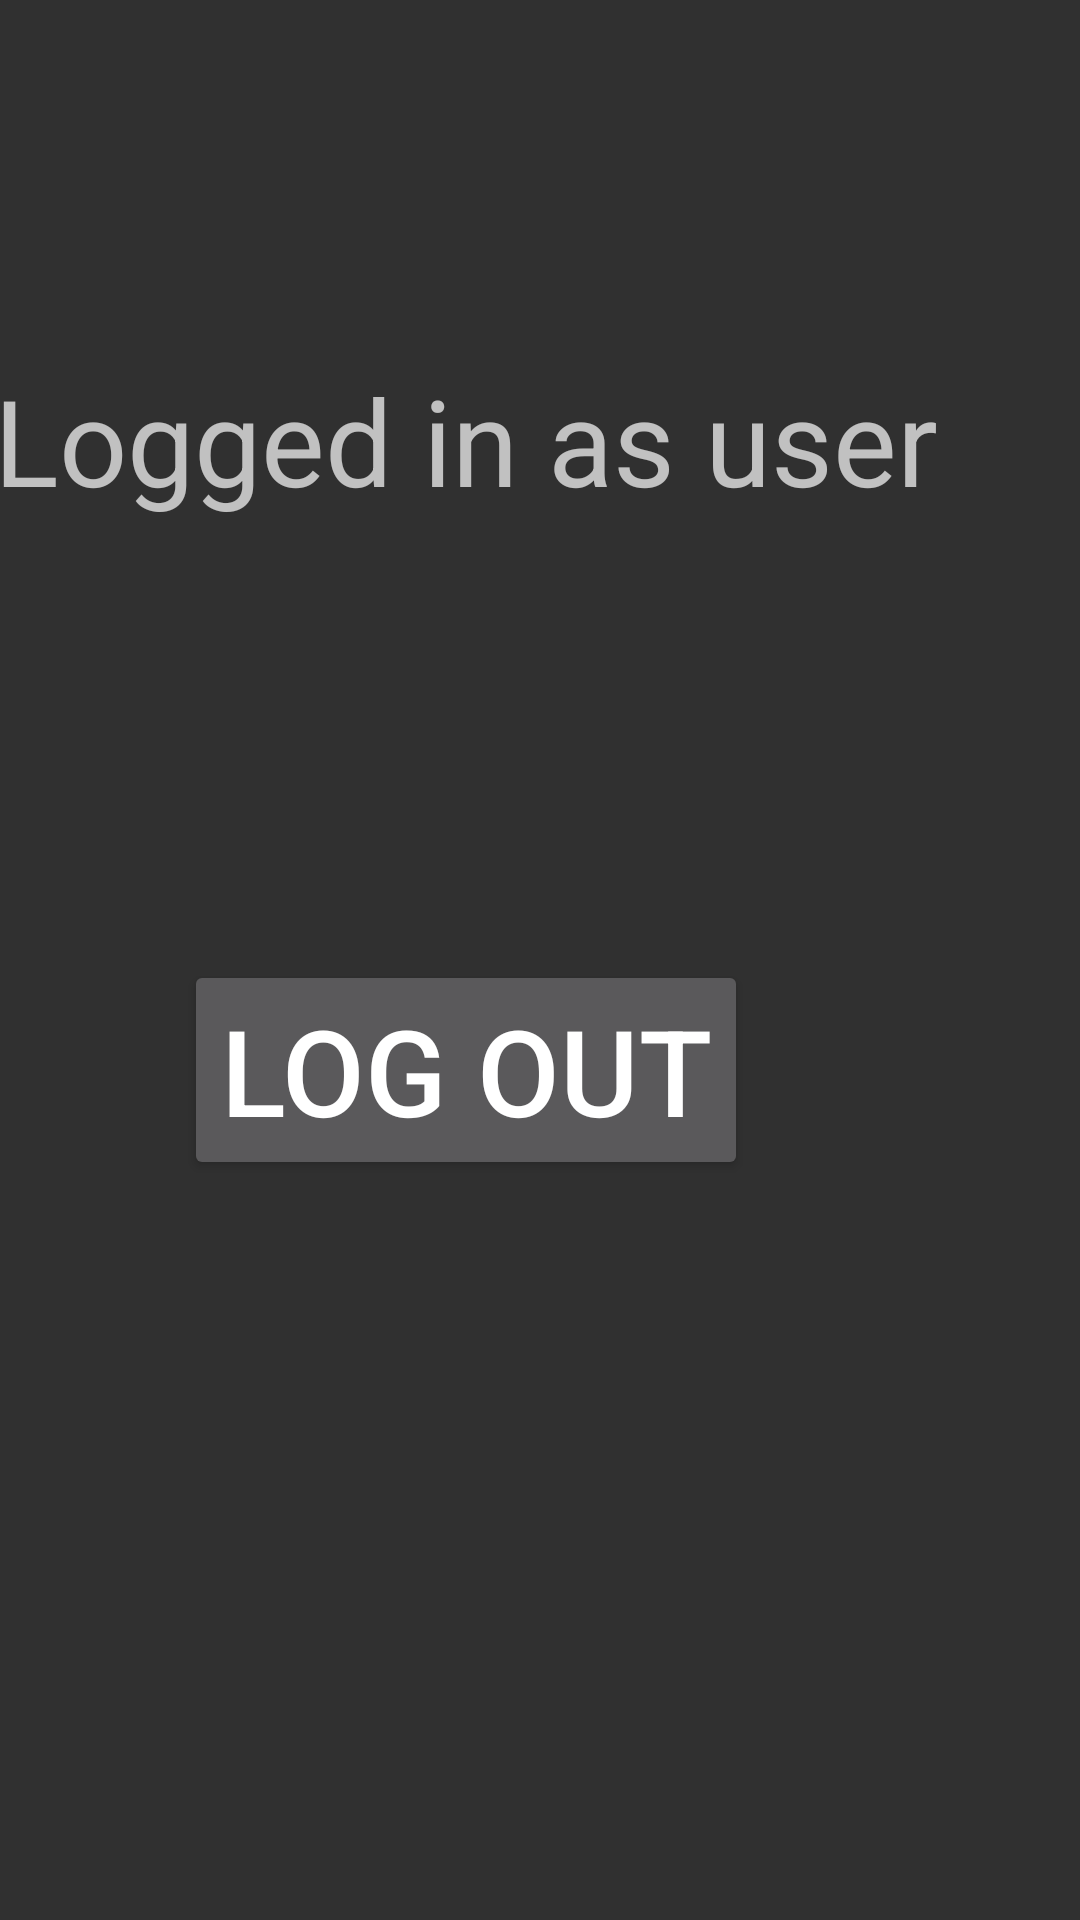

Produce the Android XML layout that renders to this screen, including the resource entries it uses.
<!-- AndroidManifest.xml: application theme CustomActionBarTheme -->
<!-- res/layout/activity_settings.xml -->
<?xml version="1.0" encoding="utf-8"?>
<androidx.constraintlayout.widget.ConstraintLayout xmlns:android="http://schemas.android.com/apk/res/android"
    android:layout_width="match_parent"
    android:layout_height="match_parent"
    xmlns:app="http://schemas.android.com/apk/res-auto">

    <RelativeLayout
        android:layout_width="410dp"
        android:layout_height="500dp"
        app:layout_constraintTop_toTopOf="parent"
        app:layout_constraintBottom_toBottomOf="parent"
        app:layout_constraintEnd_toEndOf="parent">

        <TextView
            android:id="@+id/logintext"
            android:layout_width="wrap_content"
            android:layout_height="wrap_content"
            android:text="Logged in as user"
            android:textSize="40dp"
            android:layout_marginTop="50dp"
            android:layout_centerHorizontal="true"/>
        <TextView
            android:id="@+id/userEmail"
            android:layout_width="wrap_content"
            android:layout_height="wrap_content"
            android:textSize="40dp"
            android:layout_marginTop="150dp"
            android:layout_centerHorizontal="true" />
        <Button
            android:layout_width="wrap_content"
            android:layout_height="wrap_content"
            android:textSize="40dp"
            android:layout_marginTop="250dp"
            android:layout_centerHorizontal="true"
            android:text="Log out"/>
    </RelativeLayout>
</androidx.constraintlayout.widget.ConstraintLayout>
<!-- resources referenced by this layout -->
<resources>
  <style name="CustomActionBarTheme" parent="@style/Theme.AppCompat">
          <item name="android:actionBarStyle">@style/MyActionBar</item>
          <item name="android:actionBarTabTextStyle">@style/MyActionBarTabText</item>
          <item name="android:actionMenuTextColor">@color/black</item>
          <item name="android:homeAsUpIndicator">@drawable/ic_back</item>
  
          
          <item name="actionBarStyle">@style/MyActionBar</item>
          <item name="actionBarTabTextStyle">@style/MyActionBarTabText</item>
          <item name="actionMenuTextColor">@color/black</item>
      </style>
  <style name="MyActionBar" parent="@style/Widget.AppCompat.ActionBar">
          <item name="android:titleTextStyle">@style/MyActionBarTitleText</item>
          <item name="android:background">@color/white</item>
          
          <item name="background">@color/white</item>
          <item name="titleTextStyle">@style/MyActionBarTitleText</item>
      </style>
  <style name="MyActionBarTabText" parent="@style/Widget.AppCompat.ActionBar.TabText">
          <item name="android:textColor">@color/black</item>
          <item name="android:textColorSecondary">@color/black</item>
          
      </style>
  <style name="MyActionBarTitleText" parent="@style/TextAppearance.AppCompat.Widget.ActionBar.Title">
          <item name="android:textColor">@color/black</item>
          <item name="android:textColorSecondary">@color/black</item>
          
      </style>
  <!-- not gathered from this repository: default colours our renderer supplied (Android Studio template values) -->
  <color name="black">#FF000000</color>
  <color name="white">#FFFFFFFF</color>
</resources>
